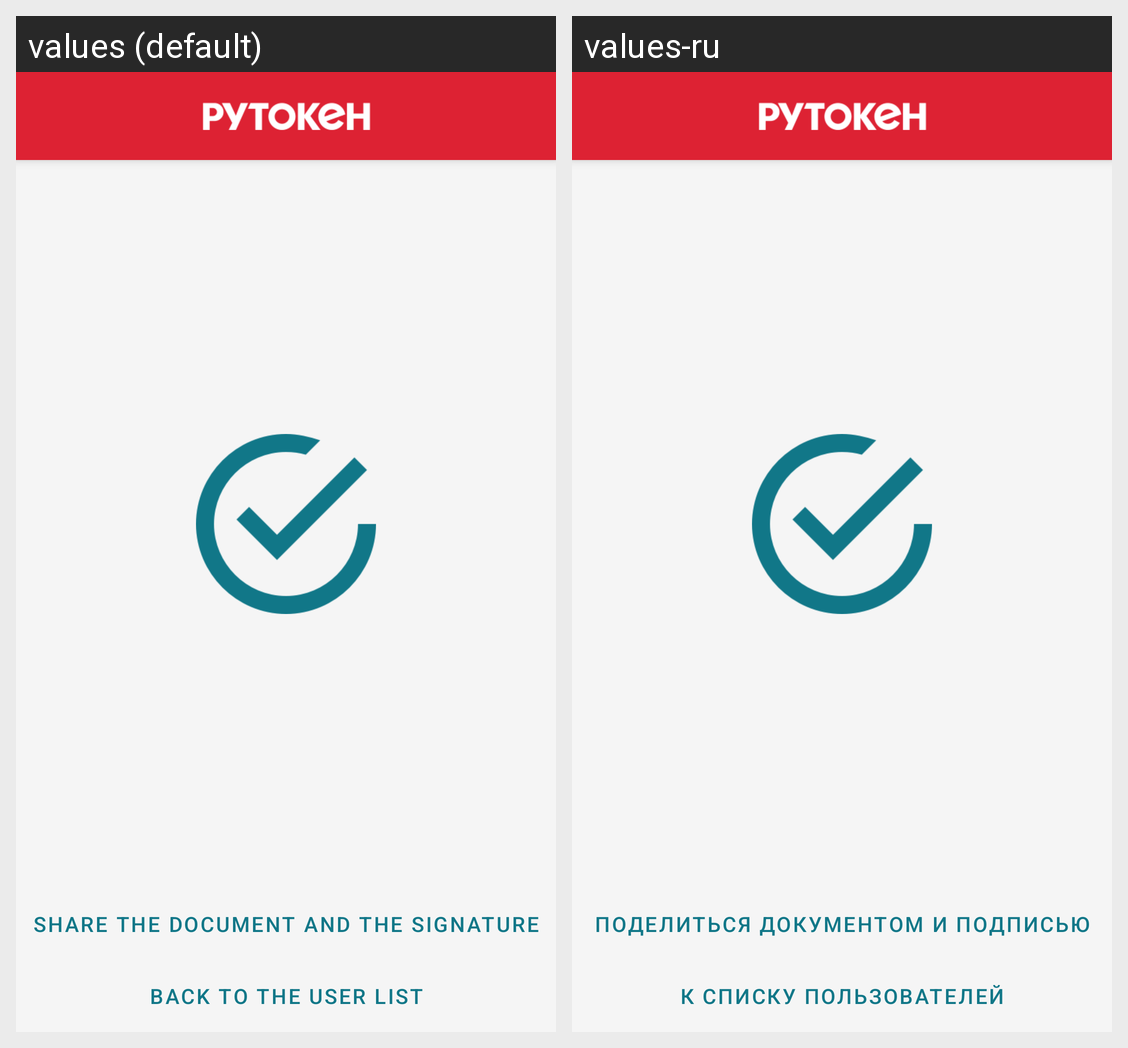

The same Android screen rendered under two of its app's locales, left to right. List the strings drawn on it with the default value and each locale's translation.
Android screen res/layout/fragment_sign_result.xml rendered under 2 locales, left to right: values (default), values-ru. Device: Nexus 5 (rendered at 1080×1920; each locale shown at half size, 540×960, under a caption strip naming it); theme AppTheme.
Strings drawn on this screen, with the default value and each locale's value (text and hints the layout hard-codes, and strings that could not be matched under every locale, appear in the picture but are not listed):

share_result
  values: Share the document and the signature
  values-ru: Поделиться документом и подписью

back_to_user_list
  values: Back to the user list
  values-ru: К списку пользователей
